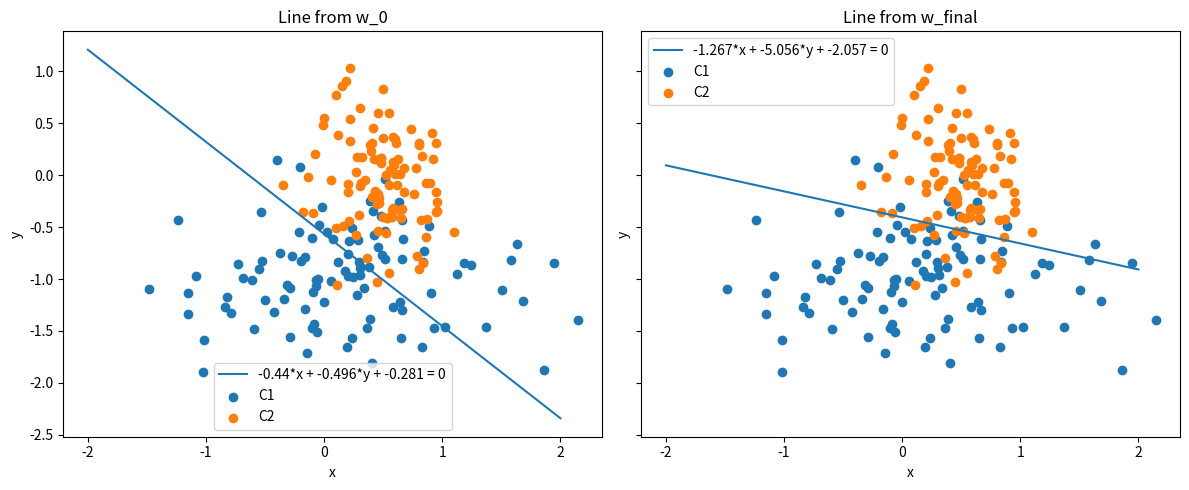

The matplotlib source for this figure:
import numpy as np
import matplotlib.pyplot as plt


def generate_data(d: int, size: int):
    C1 = np.random.multivariate_normal(
        np.random.uniform(-1, 1, d), np.diag([0.5, 0.2]), size
    )
    C2 = np.random.multivariate_normal(
        np.random.uniform(-1, 1, d), np.diag([0.1, 0.2]), size
    )
    return C1, C2


# w in R^d
# forward: sigma(w.T x)
# loss: cross entropy(y^, y) = - (log(y^)y + log(1-y^)(1-y))
# in our case with sigmoid: - (log(s(w.T x)y + log(1 - s(w.T x))(1-y))
# 1-s(x) = s(-x)
# ---> = - (log(s(w.T x))y + log(s(-w.T x))(1-y)) = - log( s(y* w.T x))
# where now y= 1/ -1


def sigmoid(z):
    return 1 / (1 + np.exp(-z))


def loss(X, y, w):
    return -np.sum(np.log(sigmoid(y * (w.T @ X))))


def gradient(X, y, w):
    delta = -(y * (1 - sigmoid(y * (w.T @ X))))  # error term (think why!)
    return X @ delta  # X times error term. Same as linear regression


def gradient_descent(X, y, w_init, n_steps, step_size):
    w = w_init
    for i in range(n_steps):
        print(f"Loss in it {i}: {loss(X, y, w)}")
        w -= step_size * gradient(X, y, w)
    return w


def plot_scatter(ax, C1, C2, w, w_name: str):
    x = np.linspace(-2, 2, 200)
    w1, w2, b = w
    y = -(w1 * x + b) / w2
    ax.plot(x, y, label=f"{round(w1, 3)}*x + {round(w2, 3)}*y + {round(b, 3)} = 0")
    ax.scatter(C1[:, 0], C1[:, 1], label="C1")
    ax.scatter(C2[:, 0], C2[:, 1], label="C2")
    ax.legend()
    ax.set_title(f"Line from {w_name}")
    ax.set_xlabel("x")
    ax.set_ylabel("y")


if __name__ == "__main__":
    d = 2  # feature embedding dimension
    n = 100  # number of samples per class
    C1, C2 = generate_data(d, n)  # data per class
    w_0 = np.random.uniform(-1, 1, d + 1)  # start point for w

    X = np.concat([C1, C2]).T  # join into one dataset
    X = np.concat([X, np.ones((1, 2 * n))])  # add bias term
    y = np.concat([np.ones(n), -np.ones(n)])  # class labels
    print(X.shape, y.shape)
    print(f"init loss: {loss(X, y, w_0)}")

    fig, axes = plt.subplots(1, 2, figsize=(12, 5), sharex=True, sharey=True)
    plot_scatter(axes[0], C1, C2, w_0, "w_0")

    w = gradient_descent(X, y, w_0, 2000, 0.001)
    # the set {x: w.T x + b = 0} is the set where s(w.T x) = 0.5, i.e. where the class prob is equal

    plot_scatter(axes[1], C1, C2, w, "w_final")
    plt.tight_layout()
    plt.show()
